17-way image classification set "bottles_sized" from GitHub (fominykhartur/bottles_dataset); label vocabulary: armanyak, balzamy, beer bottle, beer can, brendi, pink champagne, white champagne, cider, konyak, liker, rom, tekila, viski, vodka, pink wine, red wine, white wine.

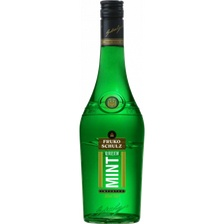
Label: liker

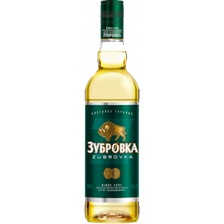
Label: balzamy

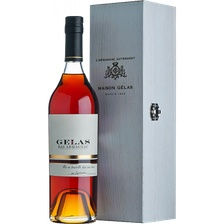
Label: armanyak

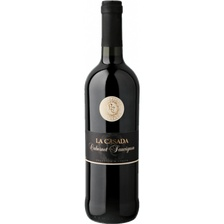
Label: red wine

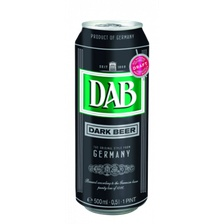
Label: beer can

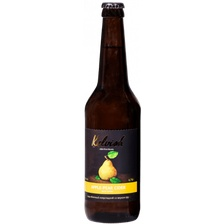
Label: cider
